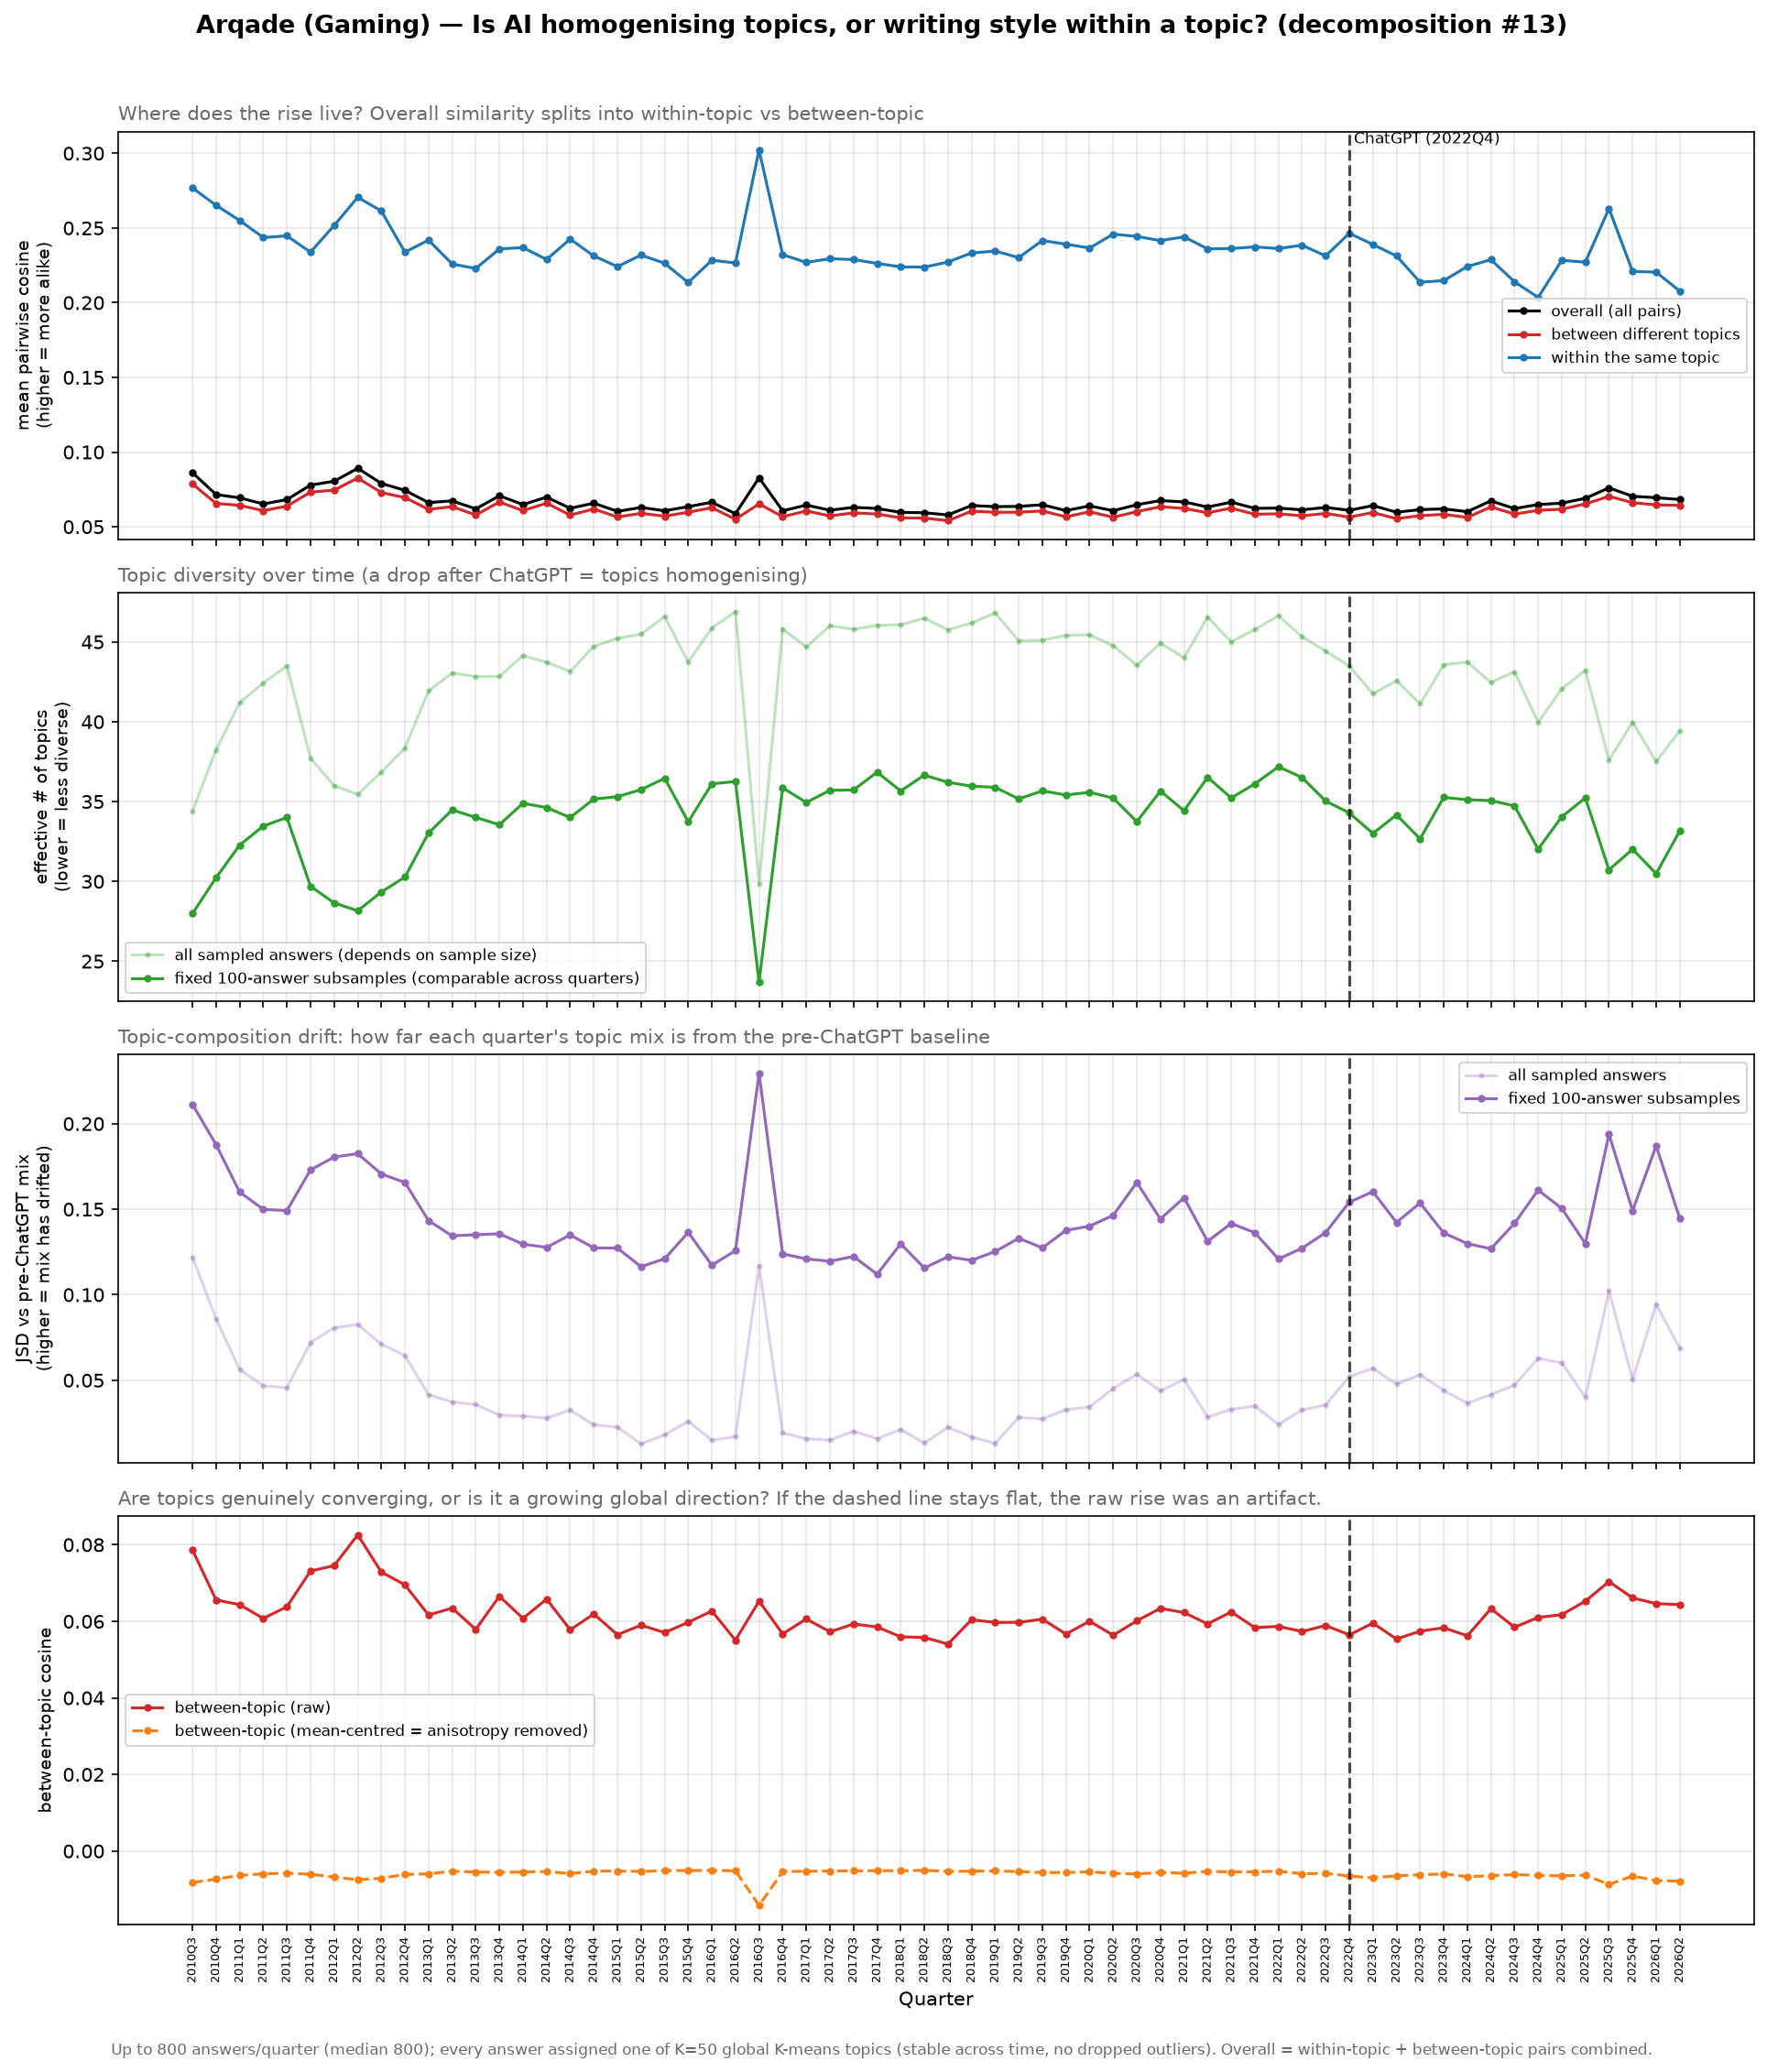

Data behind this chart, as committed beside it:
quarter, n, n_sample, n_topics, p_within, overall_cosine, within_cosine, between_cosine, mc_overall_cosine, mc_between_cosine, between_centroid_cosine, eff_topics, topic_entropy, comp_jsd, eff_topics_r, comp_jsd_r
2010Q3, 800, 800, 48, 0.03819, 0.08622, 0.2769, 0.07865, -0.001199, -0.008226, 0.1963, 34.39, 3.538, 0.1218, 27.99, 0.2113
2010Q4, 800, 800, 48, 0.02991, 0.07155, 0.2652, 0.06558, -0.001222, -0.007343, 0.1912, 38.24, 3.644, 0.08598, 30.23, 0.1877
2011Q1, 800, 800, 50, 0.02631, 0.06937, 0.255, 0.06435, -0.001226, -0.006372, 0.1811, 41.19, 3.718, 0.05621, 32.27, 0.16
2011Q2, 800, 800, 50, 0.02463, 0.06525, 0.2436, 0.06075, -0.001234, -0.005937, 0.1751, 42.43, 3.748, 0.04682, 33.47, 0.1499
2011Q3, 800, 800, 50, 0.02411, 0.06817, 0.2447, 0.06381, -0.001235, -0.005792, 0.1896, 43.49, 3.773, 0.04557, 34, 0.1492
2011Q4, 800, 800, 48, 0.0295, 0.07787, 0.2338, 0.07313, -0.001227, -0.006069, 0.2004, 37.71, 3.63, 0.07209, 29.69, 0.173
2012Q1, 800, 800, 47, 0.03348, 0.08046, 0.2516, 0.07453, -0.001207, -0.006811, 0.1954, 36, 3.583, 0.08064, 28.66, 0.1805
2012Q2, 800, 800, 47, 0.03486, 0.08914, 0.2706, 0.08258, -0.00119, -0.007495, 0.207, 35.45, 3.568, 0.0826, 28.16, 0.1825
2012Q3, 800, 800, 48, 0.03278, 0.07904, 0.2613, 0.07286, -0.001203, -0.007119, 0.1869, 36.85, 3.607, 0.0711, 29.34, 0.1706
2012Q4, 800, 800, 48, 0.02941, 0.07436, 0.2338, 0.06953, -0.001224, -0.00612, 0.1959, 38.35, 3.647, 0.06448, 30.27, 0.1656
2013Q1, 800, 800, 49, 0.02523, 0.06619, 0.2419, 0.06164, -0.001227, -0.00596, 0.1873, 41.93, 3.736, 0.04157, 33.03, 0.1433
2013Q2, 800, 800, 50, 0.0239, 0.06732, 0.2259, 0.06344, -0.001233, -0.005271, 0.1917, 43.05, 3.762, 0.03728, 34.48, 0.1344
2013Q3, 800, 800, 50, 0.02481, 0.06198, 0.2229, 0.05789, -0.001236, -0.005488, 0.1827, 42.83, 3.757, 0.03575, 34.01, 0.1351
2013Q4, 800, 800, 49, 0.0246, 0.07071, 0.236, 0.06655, -0.001232, -0.005548, 0.2092, 42.84, 3.757, 0.02969, 33.55, 0.1356
2014Q1, 800, 800, 50, 0.02329, 0.06487, 0.2369, 0.06076, -0.001237, -0.005501, 0.188, 44.14, 3.787, 0.02902, 34.89, 0.1296
2014Q2, 800, 800, 50, 0.02459, 0.06982, 0.2289, 0.06581, -0.001231, -0.005354, 0.2126, 43.72, 3.778, 0.02787, 34.62, 0.1277
2014Q3, 800, 800, 50, 0.02468, 0.06235, 0.2426, 0.05779, -0.001236, -0.0059, 0.1725, 43.15, 3.765, 0.03254, 34, 0.135
2014Q4, 800, 800, 50, 0.02291, 0.06579, 0.2313, 0.06191, -0.001234, -0.005252, 0.1926, 44.72, 3.8, 0.02393, 35.16, 0.1274
2015Q1, 800, 800, 50, 0.02256, 0.06028, 0.2241, 0.0565, -0.001238, -0.00522, 0.187, 45.22, 3.812, 0.02256, 35.3, 0.1273
2015Q2, 800, 800, 50, 0.02267, 0.06291, 0.2319, 0.05899, -0.001236, -0.005335, 0.1945, 45.49, 3.817, 0.01278, 35.75, 0.1164
2015Q3, 800, 800, 50, 0.02159, 0.06071, 0.2264, 0.05705, -0.001242, -0.005104, 0.1964, 46.58, 3.841, 0.01806, 36.46, 0.121
2015Q4, 800, 800, 50, 0.02415, 0.06345, 0.2135, 0.05974, -0.00124, -0.005082, 0.1951, 43.74, 3.778, 0.02598, 33.73, 0.1365
2016Q1, 800, 800, 50, 0.02224, 0.06639, 0.2284, 0.0627, -0.001239, -0.005089, 0.2056, 45.87, 3.826, 0.01494, 36.11, 0.1173
2016Q2, 800, 800, 50, 0.02138, 0.05873, 0.2266, 0.05506, -0.001241, -0.005144, 0.1932, 46.9, 3.848, 0.01699, 36.25, 0.1257
2016Q3, 800, 800, 50, 0.07382, 0.08277, 0.3022, 0.06527, -0.001146, -0.01424, 0.1798, 29.84, 3.396, 0.117, 23.68, 0.2295
2016Q4, 800, 800, 50, 0.02246, 0.06065, 0.2321, 0.05671, -0.001243, -0.005354, 0.1907, 45.8, 3.824, 0.01922, 35.86, 0.1239
2017Q1, 800, 800, 50, 0.02331, 0.06449, 0.227, 0.06061, -0.001239, -0.00528, 0.1969, 44.68, 3.8, 0.0158, 34.94, 0.121
2017Q2, 800, 800, 50, 0.02209, 0.06106, 0.2294, 0.05726, -0.001242, -0.005225, 0.1911, 46.01, 3.829, 0.01499, 35.7, 0.1196
2017Q3, 800, 800, 50, 0.02197, 0.06301, 0.2288, 0.05929, -0.001243, -0.005171, 0.1976, 45.79, 3.824, 0.02015, 35.72, 0.1224
2017Q4, 800, 800, 50, 0.02205, 0.06222, 0.2263, 0.05852, -0.001242, -0.005119, 0.1975, 46.03, 3.829, 0.01589, 36.84, 0.112
2018Q1, 800, 800, 50, 0.02196, 0.05963, 0.224, 0.05594, -0.001243, -0.005164, 0.1913, 46.07, 3.83, 0.02118, 35.66, 0.1298
2018Q2, 800, 800, 50, 0.02149, 0.05938, 0.2238, 0.05577, -0.001243, -0.005048, 0.1938, 46.48, 3.839, 0.01328, 36.66, 0.1156
2018Q3, 800, 800, 50, 0.02218, 0.0579, 0.2272, 0.05406, -0.001243, -0.005321, 0.1886, 45.76, 3.823, 0.02249, 36.21, 0.1222
2018Q4, 800, 800, 50, 0.02207, 0.06422, 0.2332, 0.0604, -0.001242, -0.005274, 0.208, 46.18, 3.833, 0.01683, 35.96, 0.1201
2019Q1, 800, 800, 50, 0.02136, 0.06344, 0.2346, 0.05971, -0.001242, -0.005194, 0.1999, 46.81, 3.846, 0.01312, 35.89, 0.1253
2019Q2, 800, 800, 50, 0.02298, 0.06364, 0.2302, 0.05972, -0.001243, -0.005362, 0.1995, 45.07, 3.808, 0.02822, 35.16, 0.133
2019Q3, 800, 800, 50, 0.02298, 0.06471, 0.2416, 0.06055, -0.001239, -0.005626, 0.2034, 45.1, 3.809, 0.02737, 35.67, 0.1274
2019Q4, 800, 800, 50, 0.02251, 0.06079, 0.2392, 0.05668, -0.001242, -0.005601, 0.1902, 45.41, 3.816, 0.03276, 35.41, 0.1376
2020Q1, 800, 800, 50, 0.02244, 0.06398, 0.2366, 0.06002, -0.001243, -0.005429, 0.2013, 45.44, 3.816, 0.03437, 35.58, 0.1401
2020Q2, 800, 800, 50, 0.02318, 0.06075, 0.2459, 0.05636, -0.001241, -0.005822, 0.1891, 44.76, 3.801, 0.04517, 35.22, 0.1465
2020Q3, 800, 800, 50, 0.0251, 0.06474, 0.2443, 0.06012, -0.001237, -0.006012, 0.1962, 43.53, 3.773, 0.05346, 33.74, 0.1656
2020Q4, 800, 800, 50, 0.02312, 0.06751, 0.2416, 0.06339, -0.001239, -0.005578, 0.2063, 44.93, 3.805, 0.04378, 35.66, 0.1443
2021Q1, 800, 800, 50, 0.02407, 0.06666, 0.244, 0.06228, -0.001239, -0.005803, 0.1993, 44, 3.784, 0.05044, 34.43, 0.1567
2021Q2, 800, 800, 50, 0.02183, 0.06319, 0.236, 0.05933, -0.00124, -0.005313, 0.2028, 46.55, 3.841, 0.02843, 36.52, 0.1312
2021Q3, 800, 800, 50, 0.02304, 0.06645, 0.2362, 0.06244, -0.001241, -0.005452, 0.199, 45.01, 3.807, 0.03295, 35.22, 0.1417
2021Q4, 800, 800, 50, 0.0223, 0.06234, 0.2373, 0.05835, -0.001243, -0.005442, 0.1952, 45.78, 3.824, 0.03496, 36.11, 0.1363
2022Q1, 800, 800, 50, 0.02146, 0.06248, 0.2362, 0.05867, -0.001244, -0.005263, 0.1997, 46.63, 3.842, 0.02425, 37.18, 0.1209
2022Q2, 584, 584, 50, 0.022, 0.06131, 0.2385, 0.05733, -0.001707, -0.005953, 0.1886, 45.33, 3.814, 0.03261, 36.5, 0.1272
2022Q3, 623, 623, 50, 0.02331, 0.06293, 0.2313, 0.05891, -0.001597, -0.005797, 0.1809, 44.42, 3.794, 0.03564, 35.03, 0.1364
2022Q4, 560, 560, 50, 0.02393, 0.061, 0.2464, 0.05645, -0.00178, -0.00655, 0.1693, 43.49, 3.773, 0.05206, 34.29, 0.1541
2023Q1, 452, 452, 50, 0.02591, 0.06417, 0.2389, 0.05952, -0.002207, -0.007014, 0.1653, 41.75, 3.732, 0.05697, 33.01, 0.1602
2023Q2, 504, 504, 50, 0.02461, 0.05971, 0.2313, 0.05538, -0.001977, -0.006477, 0.1608, 42.57, 3.751, 0.04782, 34.16, 0.1423
2023Q3, 496, 496, 50, 0.02595, 0.06148, 0.2137, 0.05743, -0.002009, -0.006206, 0.166, 41.12, 3.716, 0.0532, 32.67, 0.1536
2023Q4, 468, 468, 50, 0.0234, 0.06196, 0.2148, 0.0583, -0.00213, -0.005966, 0.1684, 43.56, 3.774, 0.04407, 35.26, 0.1361
2024Q1, 380, 380, 50, 0.02308, 0.0601, 0.2242, 0.05622, -0.00263, -0.006694, 0.1541, 43.74, 3.778, 0.03664, 35.12, 0.1299
2024Q2, 442, 442, 50, 0.02448, 0.06734, 0.2288, 0.06329, -0.002255, -0.006442, 0.1733, 42.46, 3.749, 0.04159, 35.06, 0.1269
2024Q3, 435, 435, 50, 0.02386, 0.06216, 0.214, 0.05845, -0.002294, -0.006154, 0.164, 43.12, 3.764, 0.04726, 34.73, 0.1418
2024Q4, 432, 432, 49, 0.02713, 0.06488, 0.2035, 0.06101, -0.002304, -0.006352, 0.1717, 39.96, 3.688, 0.06275, 32.02, 0.1612
2025Q1, 456, 456, 49, 0.02429, 0.06577, 0.2284, 0.06172, -0.002186, -0.006488, 0.1743, 42.05, 3.739, 0.06024, 34.05, 0.1504
2025Q2, 416, 416, 50, 0.02327, 0.06904, 0.2271, 0.06527, -0.002398, -0.006304, 0.1702, 43.22, 3.766, 0.04003, 35.23, 0.1299
... 4 more rows
